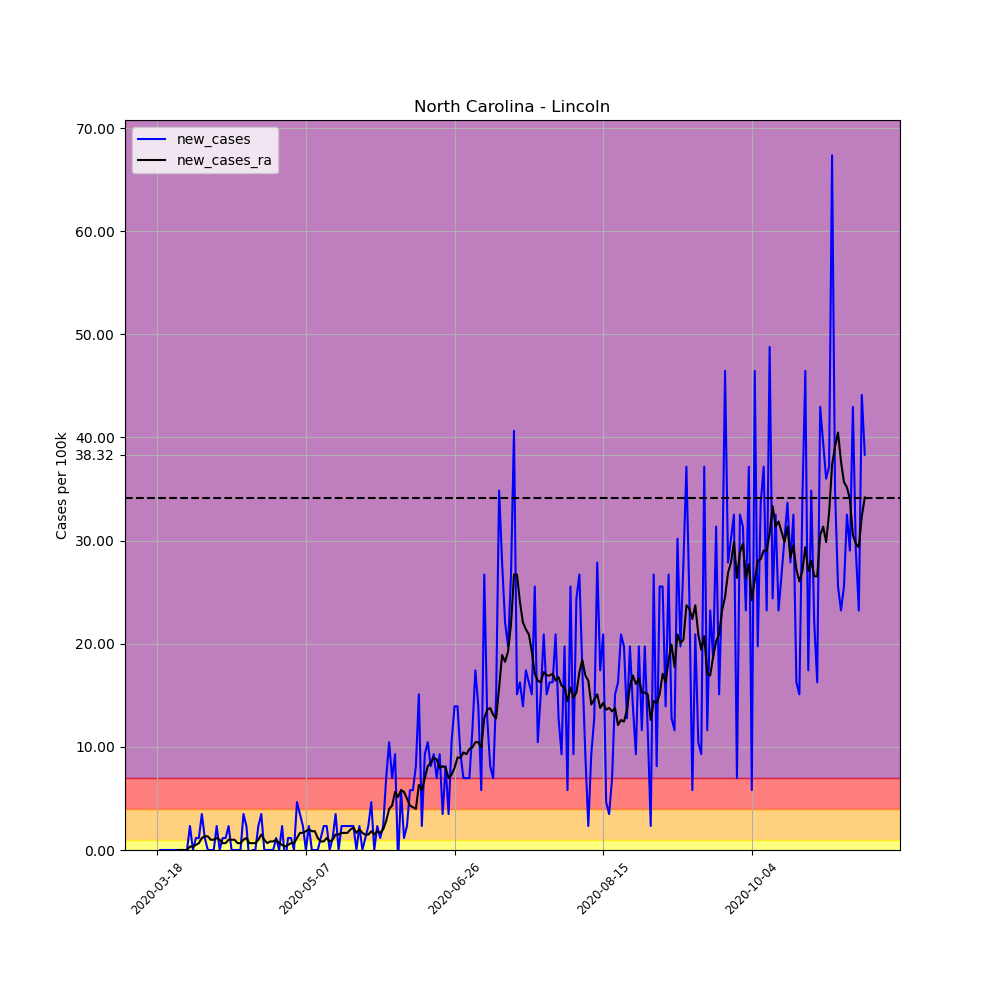

The file beside this chart, header and first rows:
, date, county, state, fips, cases, deaths, COUNTY, STNAME, CTYNAME, POPESTIMATE2019, per_100k, per_100k_ra, new_cases, new_cases_ra
146142, 2020-03-18, Lincoln, North Carolina, 37109, 1, 0, 109, North Carolina, Lincoln, 86111, 1.161, , , 
146143, 2020-03-19, Lincoln, North Carolina, 37109, 1, 0, 109, North Carolina, Lincoln, 86111, 1.161, , 0.0, 
146144, 2020-03-20, Lincoln, North Carolina, 37109, 1, 0, 109, North Carolina, Lincoln, 86111, 1.161, , 0.0, 
146145, 2020-03-21, Lincoln, North Carolina, 37109, 1, 0, 109, North Carolina, Lincoln, 86111, 1.161, , 0.0, 
146146, 2020-03-22, Lincoln, North Carolina, 37109, 1, 0, 109, North Carolina, Lincoln, 86111, 1.161, , 0.0, 
146147, 2020-03-23, Lincoln, North Carolina, 37109, 1, 0, 109, North Carolina, Lincoln, 86111, 1.161, , 0.0, 
146148, 2020-03-24, Lincoln, North Carolina, 37109, 1, 0, 109, North Carolina, Lincoln, 86111, 1.161, 1.161, 0.0, 
146149, 2020-03-25, Lincoln, North Carolina, 37109, 1, 0, 109, North Carolina, Lincoln, 86111, 1.161, 1.161, 0.0, 0.0
146150, 2020-03-26, Lincoln, North Carolina, 37109, 1, 0, 109, North Carolina, Lincoln, 86111, 1.161, 1.161, 0.0, 0.0
146151, 2020-03-27, Lincoln, North Carolina, 37109, 1, 0, 109, North Carolina, Lincoln, 86111, 1.161, 1.161, 0.0, 0.0
146152, 2020-03-28, Lincoln, North Carolina, 37109, 1, 0, 109, North Carolina, Lincoln, 86111, 1.161, 1.161, 0.0, 0.0
146153, 2020-03-29, Lincoln, North Carolina, 37109, 3, 0, 109, North Carolina, Lincoln, 86111, 3.484, 1.493, 2.323, 0.3318
146154, 2020-03-30, Lincoln, North Carolina, 37109, 3, 0, 109, North Carolina, Lincoln, 86111, 3.484, 1.825, 0.0, 0.3318
146155, 2020-03-31, Lincoln, North Carolina, 37109, 4, 0, 109, North Carolina, Lincoln, 86111, 4.645, 2.323, 1.161, 0.4977
146156, 2020-04-01, Lincoln, North Carolina, 37109, 5, 0, 109, North Carolina, Lincoln, 86111, 5.806, 2.986, 1.161, 0.6636
146157, 2020-04-02, Lincoln, North Carolina, 37109, 8, 0, 109, North Carolina, Lincoln, 86111, 9.29, 4.147, 3.484, 1.161
146158, 2020-04-03, Lincoln, North Carolina, 37109, 9, 0, 109, North Carolina, Lincoln, 86111, 10.45, 5.475, 1.161, 1.327
146159, 2020-04-04, Lincoln, North Carolina, 37109, 9, 0, 109, North Carolina, Lincoln, 86111, 10.45, 6.802, 0.0, 1.327
146160, 2020-04-05, Lincoln, North Carolina, 37109, 9, 0, 109, North Carolina, Lincoln, 86111, 10.45, 7.797, 0.0, 0.9954
146161, 2020-04-06, Lincoln, North Carolina, 37109, 9, 0, 109, North Carolina, Lincoln, 86111, 10.45, 8.793, 0.0, 0.9954
146162, 2020-04-07, Lincoln, North Carolina, 37109, 11, 0, 109, North Carolina, Lincoln, 86111, 12.77, 9.954, 2.323, 1.161
146163, 2020-04-08, Lincoln, North Carolina, 37109, 11, 0, 109, North Carolina, Lincoln, 86111, 12.77, 10.95, 0.0, 0.9954
146164, 2020-04-09, Lincoln, North Carolina, 37109, 12, 0, 109, North Carolina, Lincoln, 86111, 13.94, 11.61, 1.161, 0.6636
146165, 2020-04-10, Lincoln, North Carolina, 37109, 13, 0, 109, North Carolina, Lincoln, 86111, 15.1, 12.28, 1.161, 0.6636
146166, 2020-04-11, Lincoln, North Carolina, 37109, 15, 0, 109, North Carolina, Lincoln, 86111, 17.42, 13.27, 2.323, 0.9954
146167, 2020-04-12, Lincoln, North Carolina, 37109, 15, 0, 109, North Carolina, Lincoln, 86111, 17.42, 14.27, 0.0, 0.9954
146168, 2020-04-13, Lincoln, North Carolina, 37109, 15, 0, 109, North Carolina, Lincoln, 86111, 17.42, 15.26, 0.0, 0.9954
146169, 2020-04-14, Lincoln, North Carolina, 37109, 15, 0, 109, North Carolina, Lincoln, 86111, 17.42, 15.93, 0.0, 0.6636
146170, 2020-04-15, Lincoln, North Carolina, 37109, 15, 0, 109, North Carolina, Lincoln, 86111, 17.42, 16.59, 0.0, 0.6636
146171, 2020-04-16, Lincoln, North Carolina, 37109, 18, 0, 109, North Carolina, Lincoln, 86111, 20.9, 17.59, 3.484, 0.9954
146172, 2020-04-17, Lincoln, North Carolina, 37109, 20, 0, 109, North Carolina, Lincoln, 86111, 23.23, 18.75, 2.323, 1.161
146173, 2020-04-18, Lincoln, North Carolina, 37109, 19, 0, 109, North Carolina, Lincoln, 86111, 22.06, 19.41, -1.161, 0.6636
146174, 2020-04-19, Lincoln, North Carolina, 37109, 19, 0, 109, North Carolina, Lincoln, 86111, 22.06, 20.07, 0.0, 0.6636
146175, 2020-04-20, Lincoln, North Carolina, 37109, 19, 0, 109, North Carolina, Lincoln, 86111, 22.06, 20.74, 0.0, 0.6636
146176, 2020-04-21, Lincoln, North Carolina, 37109, 21, 0, 109, North Carolina, Lincoln, 86111, 24.39, 21.73, 2.323, 0.9954
146177, 2020-04-22, Lincoln, North Carolina, 37109, 24, 0, 109, North Carolina, Lincoln, 86111, 27.87, 23.23, 3.484, 1.493
146178, 2020-04-23, Lincoln, North Carolina, 37109, 24, 0, 109, North Carolina, Lincoln, 86111, 27.87, 24.22, 0.0, 0.9954
146179, 2020-04-24, Lincoln, North Carolina, 37109, 24, 0, 109, North Carolina, Lincoln, 86111, 27.87, 24.88, 0.0, 0.6636
146180, 2020-04-25, Lincoln, North Carolina, 37109, 24, 0, 109, North Carolina, Lincoln, 86111, 27.87, 25.71, 0.0, 0.8295
146181, 2020-04-26, Lincoln, North Carolina, 37109, 24, 0, 109, North Carolina, Lincoln, 86111, 27.87, 26.54, 0.0, 0.8295
146182, 2020-04-27, Lincoln, North Carolina, 37109, 25, 0, 109, North Carolina, Lincoln, 86111, 29.03, 27.54, 1.161, 0.9954
146183, 2020-04-28, Lincoln, North Carolina, 37109, 25, 0, 109, North Carolina, Lincoln, 86111, 29.03, 28.2, 0.0, 0.6636
146184, 2020-04-29, Lincoln, North Carolina, 37109, 27, 0, 109, North Carolina, Lincoln, 86111, 31.35, 28.7, 2.323, 0.4977
146185, 2020-04-30, Lincoln, North Carolina, 37109, 26, 0, 109, North Carolina, Lincoln, 86111, 30.19, 29.03, -1.161, 0.3318
146186, 2020-05-01, Lincoln, North Carolina, 37109, 27, 0, 109, North Carolina, Lincoln, 86111, 31.35, 29.53, 1.161, 0.4977
146187, 2020-05-02, Lincoln, North Carolina, 37109, 28, 0, 109, North Carolina, Lincoln, 86111, 32.52, 30.19, 1.161, 0.6636
146188, 2020-05-03, Lincoln, North Carolina, 37109, 28, 0, 109, North Carolina, Lincoln, 86111, 32.52, 30.86, 0.0, 0.6636
146189, 2020-05-04, Lincoln, North Carolina, 37109, 32, 0, 109, North Carolina, Lincoln, 86111, 37.16, 32.02, 4.645, 1.161
146190, 2020-05-05, Lincoln, North Carolina, 37109, 35, 0, 109, North Carolina, Lincoln, 86111, 40.65, 33.68, 3.484, 1.659
146191, 2020-05-06, Lincoln, North Carolina, 37109, 37, 0, 109, North Carolina, Lincoln, 86111, 42.97, 35.34, 2.323, 1.659
146192, 2020-05-07, Lincoln, North Carolina, 37109, 37, 0, 109, North Carolina, Lincoln, 86111, 42.97, 37.16, 0.0, 1.825
146193, 2020-05-08, Lincoln, North Carolina, 37109, 39, 0, 109, North Carolina, Lincoln, 86111, 45.29, 39.15, 2.323, 1.991
146194, 2020-05-09, Lincoln, North Carolina, 37109, 39, 0, 109, North Carolina, Lincoln, 86111, 45.29, 40.98, 0.0, 1.825
146195, 2020-05-10, Lincoln, North Carolina, 37109, 39, 0, 109, North Carolina, Lincoln, 86111, 45.29, 42.8, 0.0, 1.825
146196, 2020-05-11, Lincoln, North Carolina, 37109, 39, 0, 109, North Carolina, Lincoln, 86111, 45.29, 43.96, 0.0, 1.161
146197, 2020-05-12, Lincoln, North Carolina, 37109, 40, 0, 109, North Carolina, Lincoln, 86111, 46.45, 44.79, 1.161, 0.8295
146198, 2020-05-13, Lincoln, North Carolina, 37109, 42, 0, 109, North Carolina, Lincoln, 86111, 48.77, 45.62, 2.323, 0.8295
146199, 2020-05-14, Lincoln, North Carolina, 37109, 44, 0, 109, North Carolina, Lincoln, 86111, 51.1, 46.78, 2.323, 1.161
146200, 2020-05-15, Lincoln, North Carolina, 37109, 44, 0, 109, North Carolina, Lincoln, 86111, 51.1, 47.61, 0.0, 0.8295
146201, 2020-05-16, Lincoln, North Carolina, 37109, 45, 0, 109, North Carolina, Lincoln, 86111, 52.26, 48.61, 1.161, 0.9954
... 179 more rows
